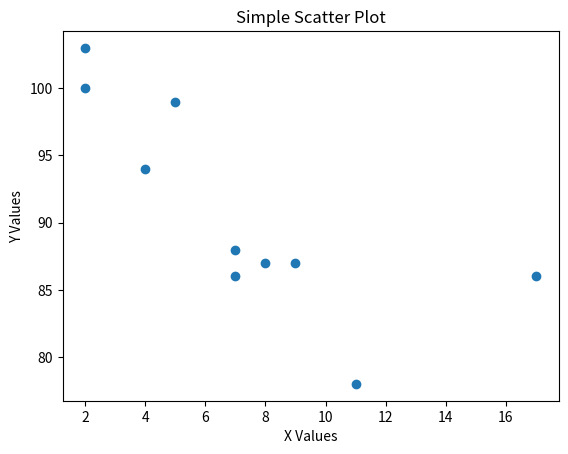

Python code for this plot:
import matplotlib.pyplot as plt

x = [5, 7, 8, 7, 2, 17, 2, 9, 4, 11]
y = [99, 86, 87, 88, 100, 86, 103, 87, 94, 78]

plt.scatter(x, y)

plt.title('Simple Scatter Plot')
plt.xlabel('X Values')
plt.ylabel('Y Values')
plt.show()